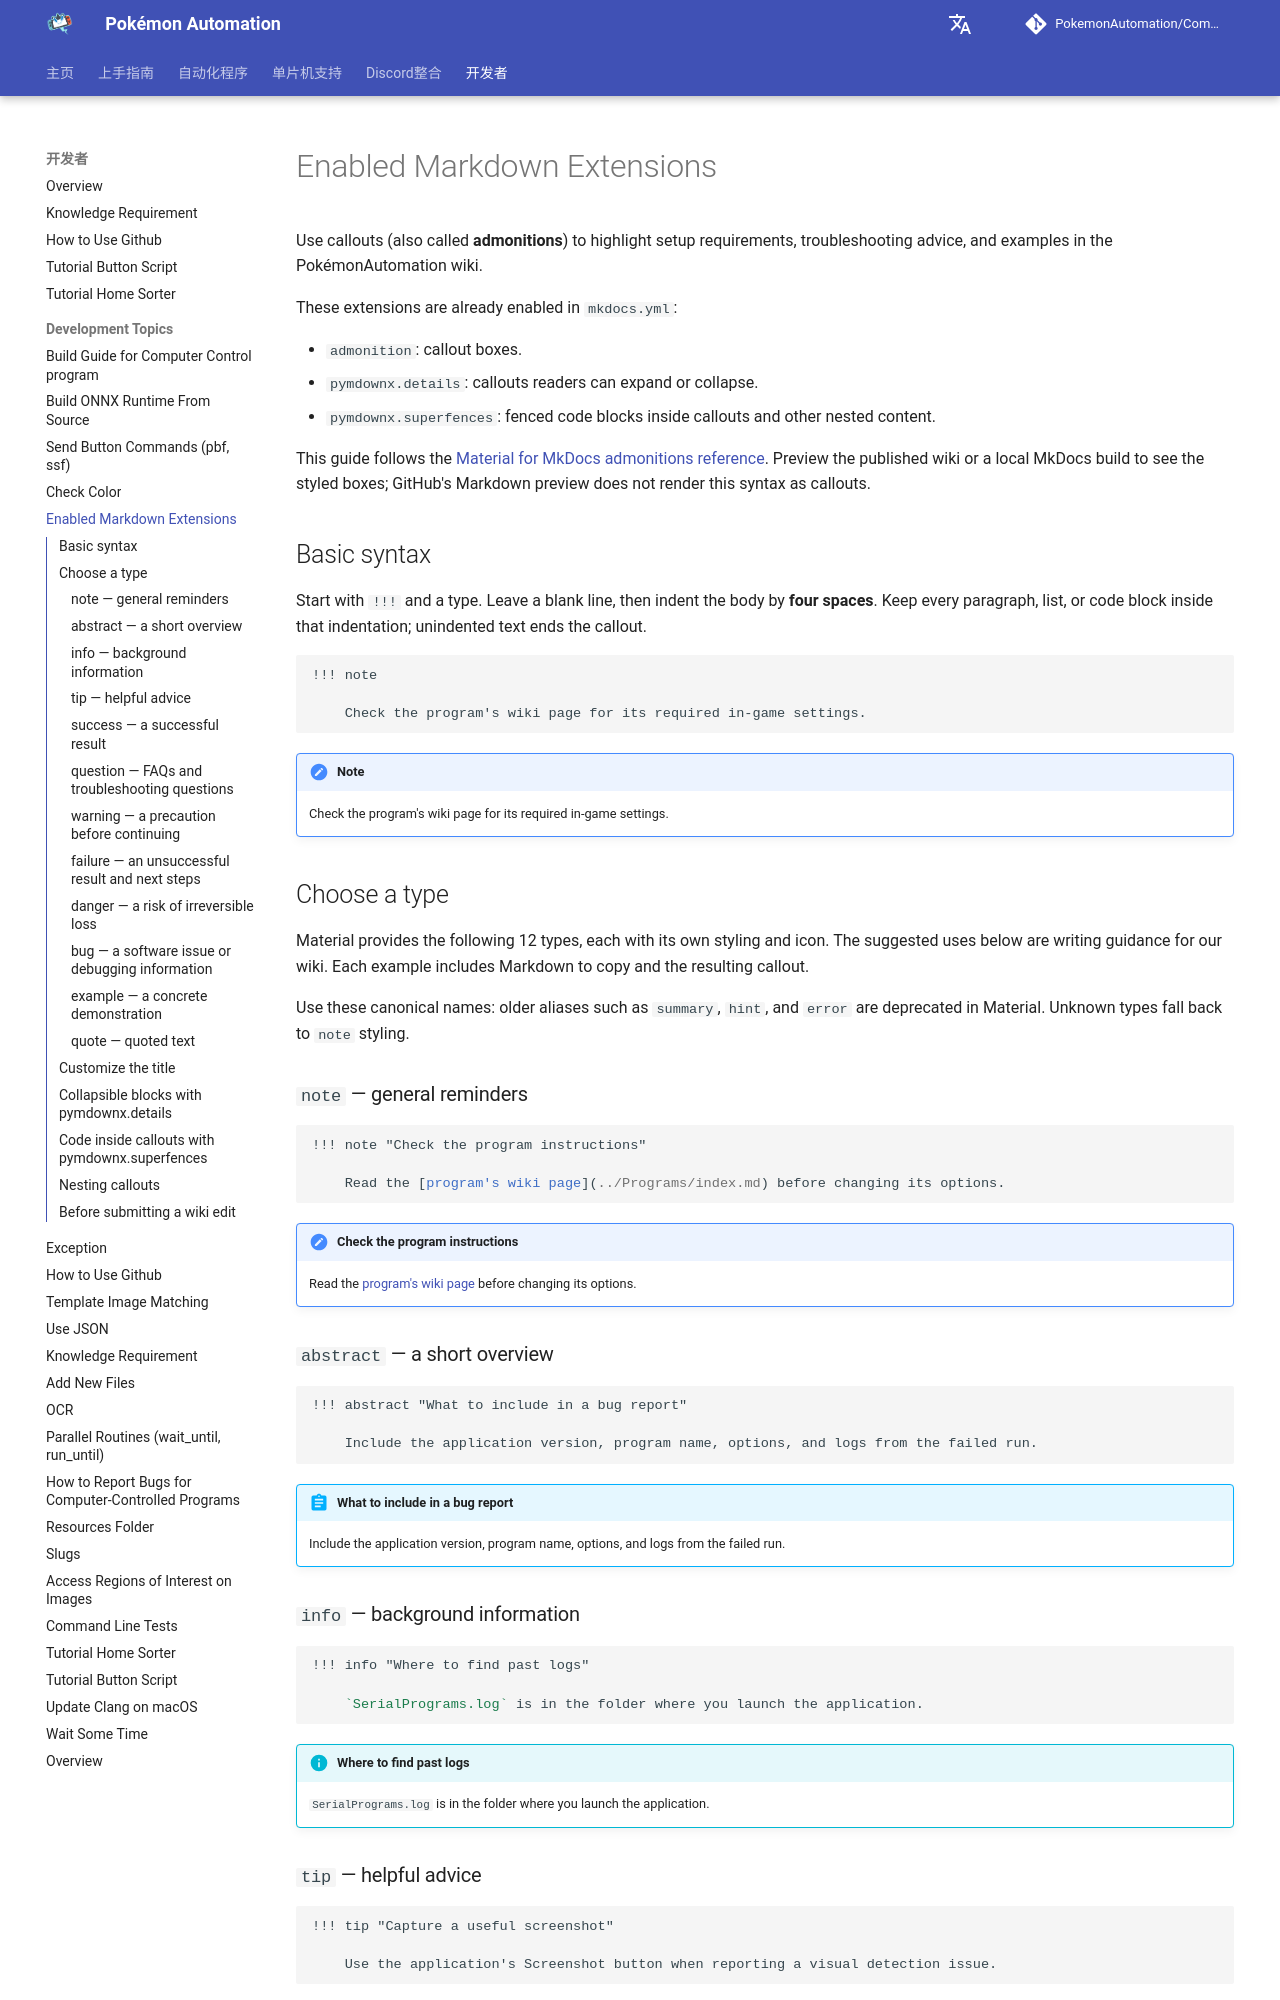

repository: PokemonAutomation/pokemonautomation.github.io · page: zh-CN/Developer/EnabledExtensions.html · generator: mkdocs

# Enabled Markdown Extensions

Use callouts (also called **admonitions**) to highlight setup requirements, troubleshooting advice, and examples in the PokémonAutomation wiki.

These extensions are already enabled in `mkdocs.yml`:

- `admonition`: callout boxes.
- `pymdownx.details`: callouts readers can expand or collapse.
- `pymdownx.superfences`: fenced code blocks inside callouts and other nested content.

This guide follows the [Material for MkDocs admonitions reference](https://squidfunk.github.io/mkdocs-material/reference/admonitions/). Preview the published wiki or a local MkDocs build to see the styled boxes; GitHub's Markdown preview does not render this syntax as callouts.

## Basic syntax

Start with `!!!` and a type. Leave a blank line, then indent the body by **four spaces**. Keep every paragraph, list, or code block inside that indentation; unindented text ends the callout.

```markdown
!!! note

    Check the program's wiki page for its required in-game settings.
```

!!! note

    Check the program's wiki page for its required in-game settings.

## Choose a type

Material provides the following 12 types, each with its own styling and icon. The suggested uses below are writing guidance for our wiki. Each example includes Markdown to copy and the resulting callout.

Use these canonical names: older aliases such as `summary`, `hint`, and `error` are deprecated in Material. Unknown types fall back to `note` styling.

### `note` — general reminders

```markdown
!!! note "Check the program instructions"

    Read the [program's wiki page](../Programs/index.md) before changing its options.
```

!!! note "Check the program instructions"

    Read the [program's wiki page](../Programs/index.md) before changing its options.

### `abstract` — a short overview

```markdown
!!! abstract "What to include in a bug report"

    Include the application version, program name, options, and logs from the failed run.
```

!!! abstract "What to include in a bug report"

    Include the application version, program name, options, and logs from the failed run.

### `info` — background information

```markdown
!!! info "Where to find past logs"

    `SerialPrograms.log` is in the folder where you launch the application.
```

!!! info "Where to find past logs"

    `SerialPrograms.log` is in the folder where you launch the application.

### `tip` — helpful advice

```markdown
!!! tip "Capture a useful screenshot"

    Use the application's Screenshot button when reporting a visual detection issue.
```

!!! tip "Capture a useful screenshot"

    Use the application's Screenshot button when reporting a visual detection issue.
